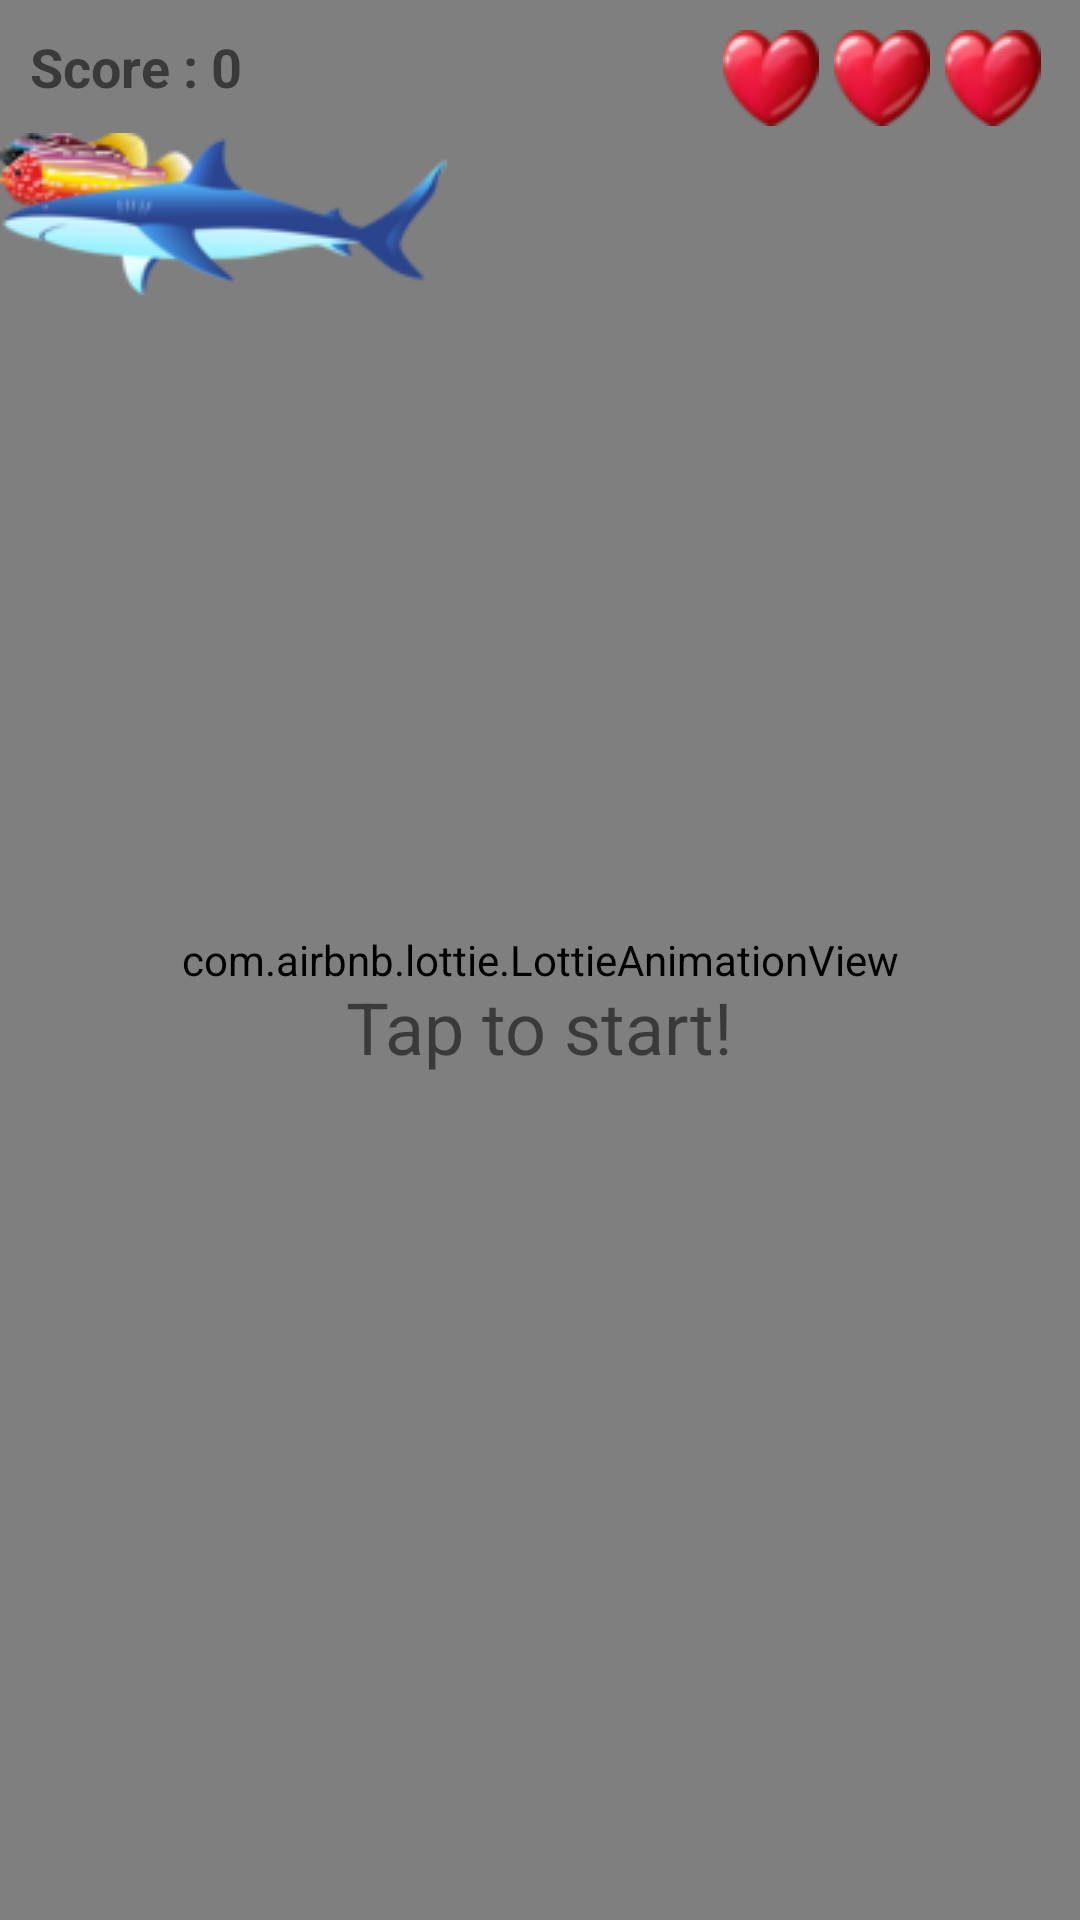

Reconstruct the res/layout file that produces this screen, plus the resources it refers to.
<!-- AndroidManifest.xml: application theme Theme.Summer_Project -->
<!-- res/layout/activity_game_easy1.xml -->
<?xml version="1.0" encoding="utf-8"?>
<RelativeLayout xmlns:android="http://schemas.android.com/apk/res/android"
    xmlns:app="http://schemas.android.com/apk/res-auto"
    xmlns:tools="http://schemas.android.com/tools"
    android:layout_width="match_parent"
    android:layout_height="match_parent"
    tools:context=".GameEasy1Activity"
    >

    <com.airbnb.lottie.LottieAnimationView
        android:id="@+id/foody_fish_background"
        android:layout_width="match_parent"
        android:layout_height="match_parent"
        app:lottie_rawRes="@raw/foody_fish_background"
        android:scaleType="centerCrop"
        app:lottie_autoPlay="true"
        app:lottie_loop="true" />

    <TextView
        android:id="@+id/score_label"
        android:layout_width="241dp"
        android:layout_height="wrap_content"
        android:padding="10dp"
        android:text="Score : 0"
        android:textStyle="bold"
        android:textSize="18sp" />

    <ImageView
        android:id="@+id/heart1"
        android:layout_width="wrap_content"
        android:layout_height="wrap_content"
        android:src="@drawable/full_heart"
        android:layout_toEndOf="@id/score_label"
        android:layout_marginTop="10dp"/>

    <ImageView
        android:id="@+id/heart2"
        android:layout_width="wrap_content"
        android:layout_height="wrap_content"
        android:src="@drawable/full_heart"
        android:layout_toEndOf="@id/heart1"
        android:layout_marginTop="10dp"
        android:layout_marginStart="5dp"/>

    <ImageView
        android:id="@+id/heart3"
        android:layout_width="wrap_content"
        android:layout_height="wrap_content"
        android:src="@drawable/full_heart"
        android:layout_toEndOf="@id/heart2"
        android:layout_marginTop="10dp"
        android:layout_marginStart="5dp" />


    <FrameLayout
        android:id="@+id/frame"
        android:layout_width="match_parent"
        android:layout_height="match_parent"
        android:layout_below="@+id/score_label">

        <TextView
            android:id="@+id/start_label"
            android:layout_width="wrap_content"
            android:layout_height="wrap_content"
            android:text="@string/tap_to_start"
            android:textSize="24sp"
            android:layout_gravity="center"/>

        <ImageView
            android:id="@+id/main_fish"
            android:layout_width="wrap_content"
            android:layout_height="wrap_content"
            android:src="@drawable/fish1"
            android:layout_gravity="center_vertical"/>

        <ImageView
            android:id="@+id/small_fish"
            android:layout_width="wrap_content"
            android:layout_height="wrap_content"
            android:src="@drawable/small_fish1"
            />

        <ImageView
            android:id="@+id/big_fish"
            android:layout_width="wrap_content"
            android:layout_height="wrap_content"
            android:src="@drawable/big_fish2"
            />

        <ImageView
            android:id="@+id/shark"
            android:layout_width="wrap_content"
            android:layout_height="wrap_content"
            android:src="@drawable/shark2"
            />


    </FrameLayout>

</RelativeLayout>
<!-- resources referenced by this layout -->
<resources>
  <!-- drawable big_fish2: png bitmap (drawable-v24, 5584 bytes) -->
  <!-- drawable full_heart: png bitmap (drawable-v24, 2767 bytes) -->
  <!-- drawable shark2: png bitmap (drawable-v24, 6866 bytes) -->
  <!-- drawable small_fish1: png bitmap (drawable-v24, 2036 bytes) -->
  <string name="tap_to_start">Tap to start!</string>
  <style name="Theme.Summer_Project" parent="Theme.MaterialComponents.DayNight.NoActionBar">
          
          <item name="colorPrimary">@color/purple_500</item>
          <item name="colorPrimaryVariant">@color/purple_700</item>
          <item name="colorOnPrimary">@color/white</item>
          
          <item name="colorSecondary">@color/teal_200</item>
          <item name="colorSecondaryVariant">@color/teal_700</item>
          <item name="colorOnSecondary">@color/black</item>
          
          <item name="android:statusBarColor" tools:targetApi="l">?attr/colorPrimaryVariant</item>
          
      </style>
  <color name="purple_500">#FF6200EE</color>
  <color name="purple_700">#FF3700B3</color>
  <color name="white">#FFFFFFFF</color>
  <color name="teal_200">#FF03DAC5</color>
  <color name="teal_700">#FF018786</color>
  <color name="black">#FF000000</color>
</resources>
